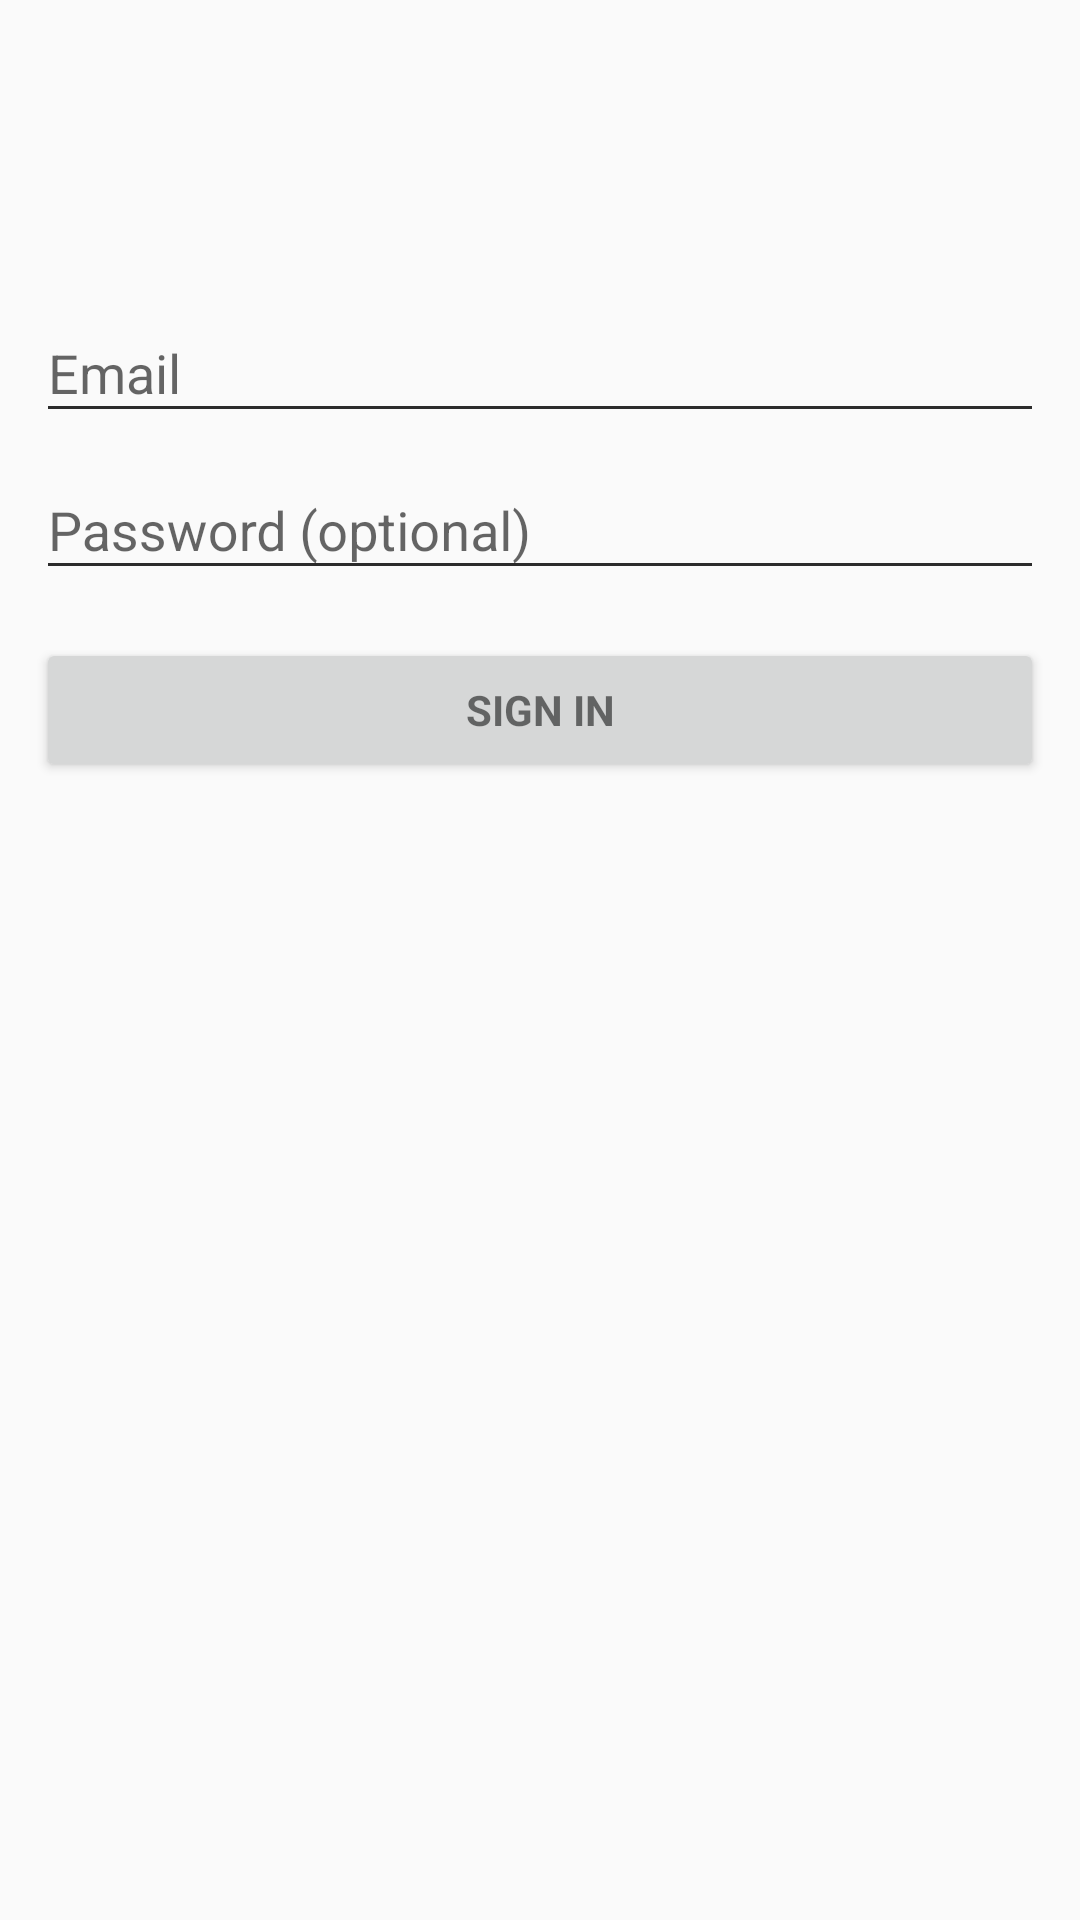

Produce the Android XML layout that renders to this screen, including the resource entries it uses.
<!-- AndroidManifest.xml: application theme AppTheme -->
<!-- res/layout/activity_login.xml -->
<?xml version="1.0" encoding="utf-8"?>
<LinearLayout xmlns:android="http://schemas.android.com/apk/res/android"
    xmlns:tools="http://schemas.android.com/tools"
    android:layout_width="match_parent"
    android:layout_height="match_parent"
    android:gravity="center_horizontal"
    android:orientation="vertical"
    android:paddingLeft="@dimen/activity_horizontal_margin"
    android:paddingTop="@dimen/activity_vertical_margin"
    android:paddingRight="@dimen/activity_horizontal_margin"
    android:paddingBottom="@dimen/activity_vertical_margin"
    tools:context=".Activity.LoginActivity">

    
    <ProgressBar
        android:id="@+id/login_progress"
        style="?android:attr/progressBarStyleLarge"
        android:layout_width="wrap_content"
        android:layout_height="wrap_content"
        android:layout_marginBottom="8dp"
        android:visibility="gone" />

    <ScrollView
        android:id="@+id/login_form"
        android:layout_width="match_parent"
        android:layout_height="match_parent"
        android:layout_gravity="center">

        <LinearLayout
            android:id="@+id/email_login_form"
            android:layout_width="match_parent"
            android:layout_height="wrap_content"
            android:layout_marginTop="80dp"
            android:orientation="vertical">

            <android.support.design.widget.TextInputLayout
                android:layout_width="match_parent"
                android:layout_height="wrap_content">

                <EditText
                    android:id="@+id/email"
                    android:layout_width="match_parent"
                    android:layout_height="wrap_content"
                    android:hint="@string/prompt_email"
                    android:inputType="textEmailAddress"
                    android:maxLines="1"
                    android:singleLine="true" />

            </android.support.design.widget.TextInputLayout>

            <android.support.design.widget.TextInputLayout
                android:layout_width="match_parent"
                android:layout_height="wrap_content">

                <EditText
                    android:id="@+id/password"
                    android:layout_width="match_parent"
                    android:layout_height="wrap_content"
                    android:hint="@string/prompt_password"
                    android:imeActionId="6"
                    android:imeActionLabel="@string/action_sign_in_short"
                    android:imeOptions="actionUnspecified"
                    android:inputType="textPassword"
                    android:maxLines="1"
                    android:singleLine="true" />

            </android.support.design.widget.TextInputLayout>


            <Button
                android:id="@+id/email_sign_in_button"
                style="?android:textAppearanceSmall"
                android:layout_width="match_parent"
                android:layout_height="wrap_content"
                android:layout_marginTop="16dp"
                android:text="@string/action_sign_in"
                android:textStyle="bold"
                android:onClick="OpenMainActivity"/>

        </LinearLayout>
    </ScrollView>
</LinearLayout>
<!-- resources referenced by this layout -->
<resources>
  <dimen name="activity_horizontal_margin">12dp</dimen>
  <dimen name="activity_vertical_margin">12dp</dimen>
  <string name="action_sign_in">SIGN IN</string>
  <string name="action_sign_in_short">Sign in</string>
  <string name="prompt_email">Email</string>
  <string name="prompt_password">Password (optional)</string>
  <style name="AppTheme" parent="Theme.AppCompat.Light.DarkActionBar">
          
          <item name="colorPrimary">@color/colorPrimary</item>
          <item name="colorPrimaryDark">@color/colorPrimaryDark</item>
          <item name="colorAccent">@color/colorAccent</item>
          <item name="colorControlNormal">@color/colorAccentDark</item>
          <item name="colorControlActivated">@color/colorPrimaryDark</item>
          <item name="colorControlHighlight">@color/colorPrimaryDark</item>
      </style>
  <color name="colorPrimary">#f55020</color>
  <color name="colorPrimaryDark">#D53507</color>
  <color name="colorAccent">#ffffff</color>
  <color name="colorAccentDark">#2B2B2B</color>
</resources>
